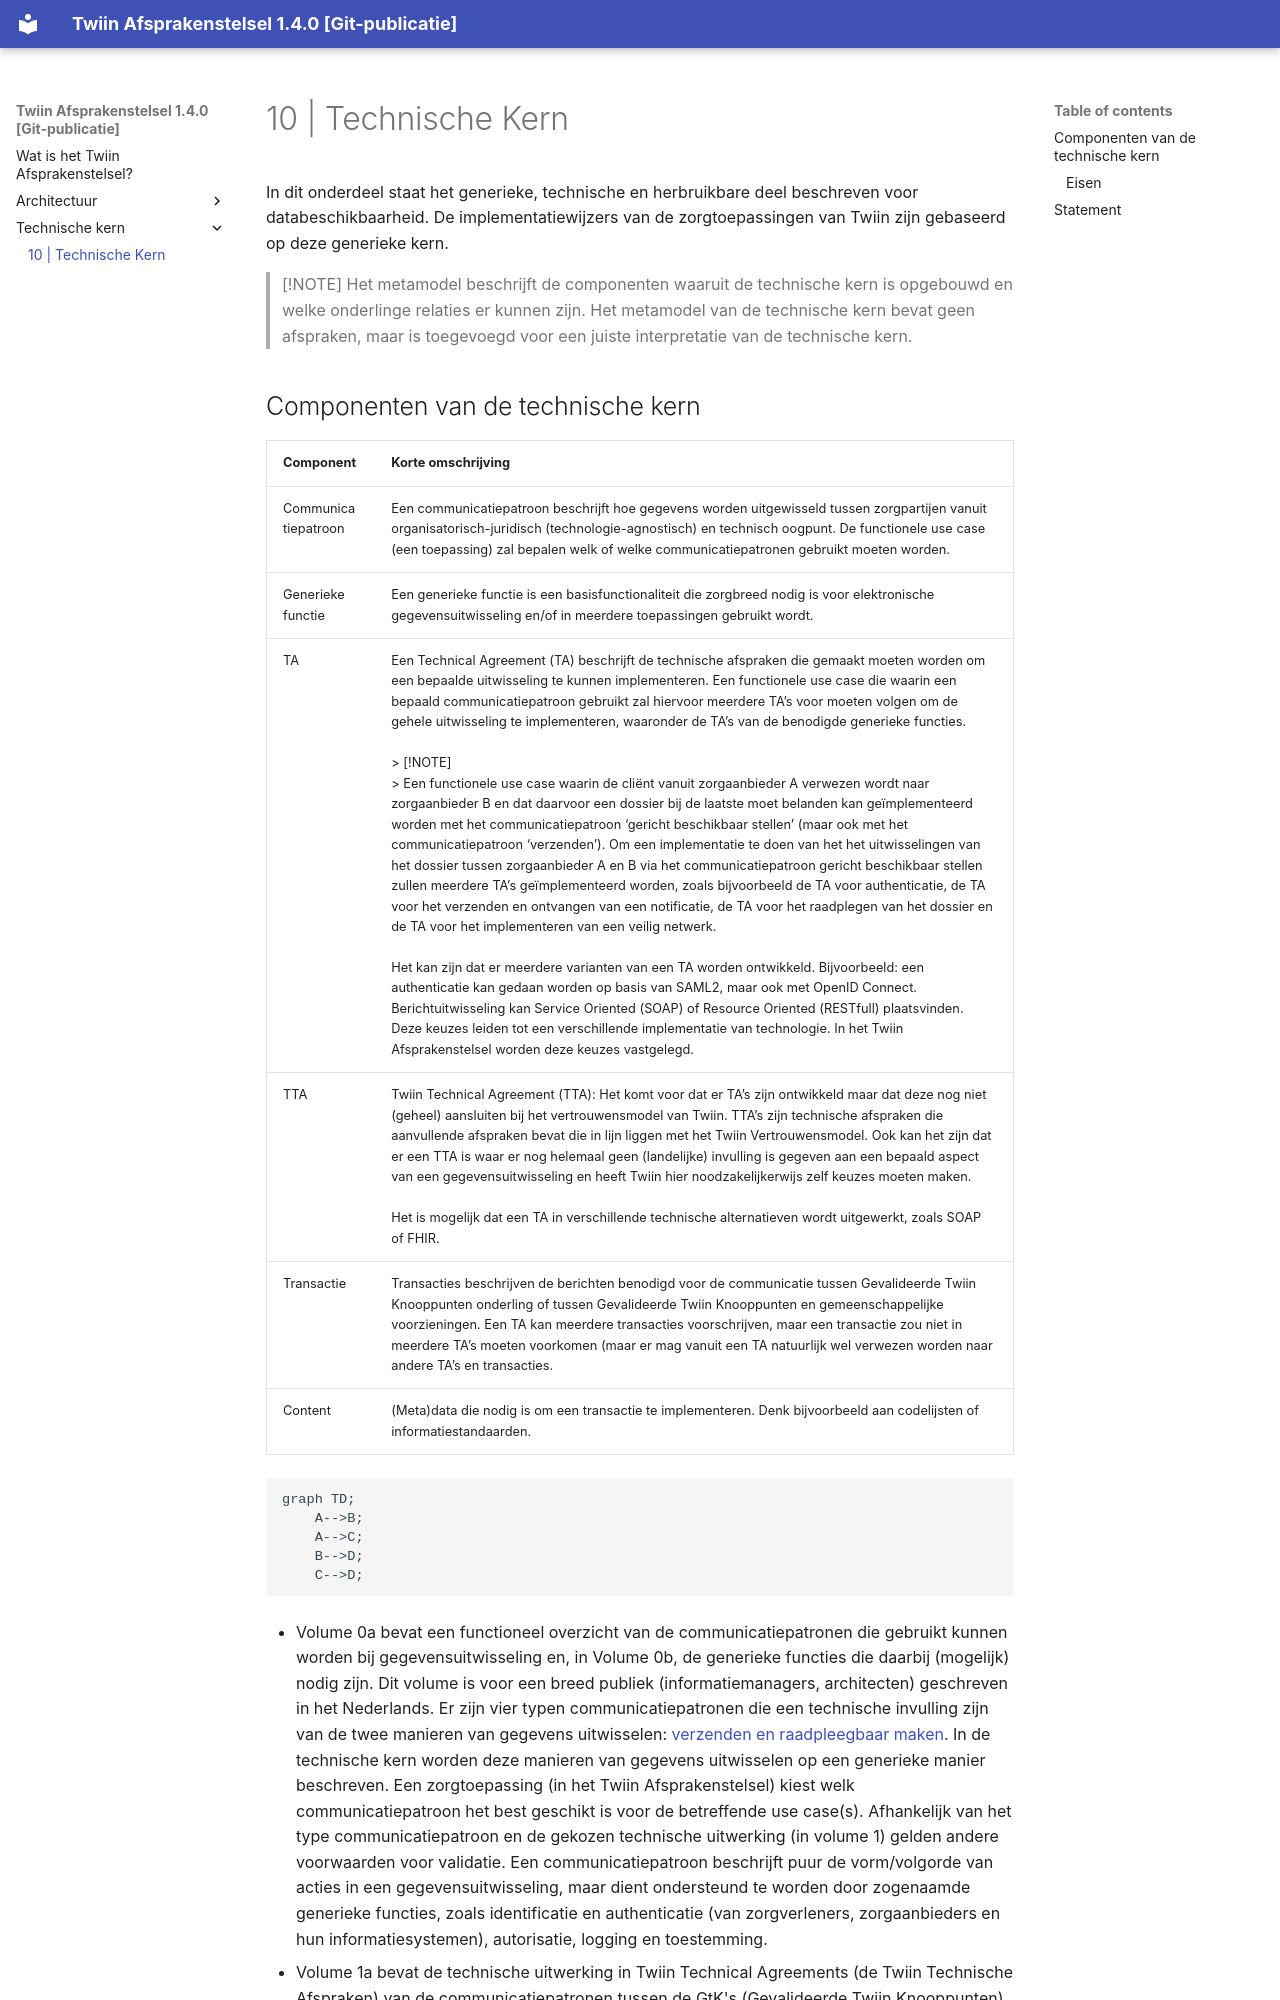

repository: TwiinNL/fhir · page: technische_kern/frontpage/index.html · generator: mkdocs

# 10 | Technische Kern
In dit onderdeel staat het generieke, technische en herbruikbare deel beschreven voor databeschikbaarheid. De implementatiewijzers van de zorgtoepassingen van Twiin zijn gebaseerd op deze generieke kern.

> [!NOTE]
> Het metamodel beschrijft de componenten waaruit de technische kern is opgebouwd en welke onderlinge relaties er kunnen zijn. Het metamodel van de technische kern bevat geen afspraken, maar is toegevoegd voor een juiste interpretatie van de technische kern.
